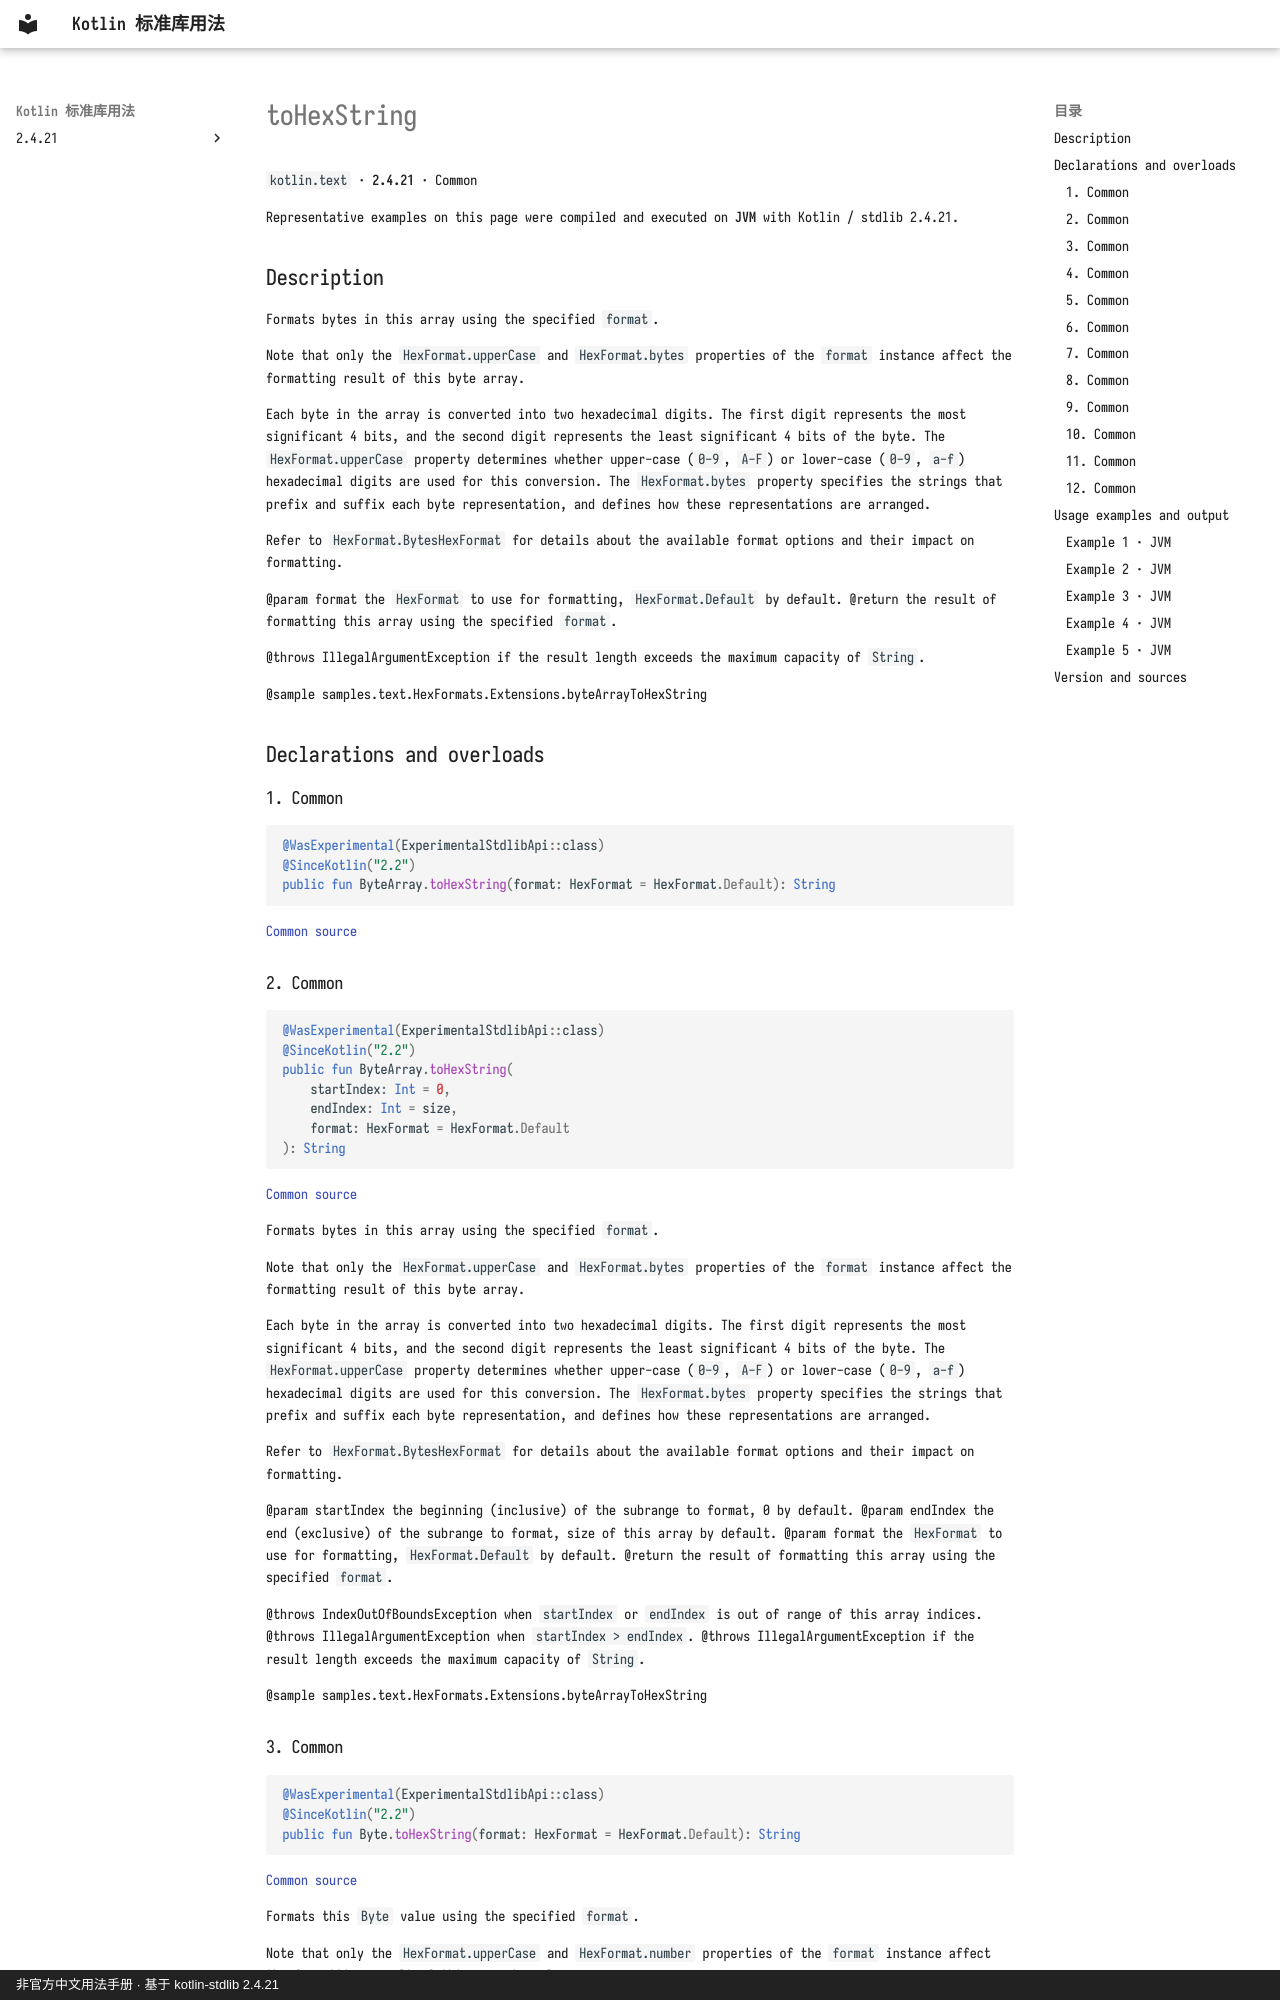

repository: oooooooko/kotlin-stdlib-docs · page: en/api/kotlin.text/tohexstring--52991f54/index.html · generator: mkdocs · copyright: 非官方中文用法手册 · 基于 kotlin-stdlib 2.4.21

# toHexString

`kotlin.text` · **2.4.21** · Common

Representative examples on this page were compiled and executed on **JVM** with Kotlin / stdlib 2.4.21.

## Description

Formats bytes in this array using the specified `format`.

Note that only the `HexFormat.upperCase` and `HexFormat.bytes` properties of the `format` instance affect
the formatting result of this byte array.

Each byte in the array is converted into two hexadecimal digits. The first digit represents the most significant 4 bits,
and the second digit represents the least significant 4 bits of the byte. The `HexFormat.upperCase` property determines whether
upper-case (`0-9`, `A-F`) or lower-case (`0-9`, `a-f`) hexadecimal digits are used for this conversion.
The `HexFormat.bytes` property specifies the strings that prefix and suffix each byte representation, and defines
how these representations are arranged.

Refer to `HexFormat.BytesHexFormat` for details about the available format options and their impact on formatting.

@param format the `HexFormat` to use for formatting, `HexFormat.Default` by default.
@return the result of formatting this array using the specified `format`.

@throws IllegalArgumentException if the result length exceeds the maximum capacity of `String`.

@sample samples.text.HexFormats.Extensions.byteArrayToHexString

## Declarations and overloads

### 1. Common

```kotlin
@WasExperimental(ExperimentalStdlibApi::class)
@SinceKotlin("2.2")
public fun ByteArray.toHexString(format: HexFormat = HexFormat.Default): String
```

[Common source](https://github.com/JetBrains/kotlin/blob/v2.4.21/libraries/stdlib/src/kotlin/text/HexExtensions.kt#L60)

### 2. Common

```kotlin
@WasExperimental(ExperimentalStdlibApi::class)
@SinceKotlin("2.2")
public fun ByteArray.toHexString(
    startIndex: Int = 0,
    endIndex: Int = size,
    format: HexFormat = HexFormat.Default
): String
```

[Common source](https://github.com/JetBrains/kotlin/blob/v2.4.21/libraries/stdlib/src/kotlin/text/HexExtensions.kt#L85)

Formats bytes in this array using the specified `format`.

Note that only the `HexFormat.upperCase` and `HexFormat.bytes` properties of the `format` instance affect
the formatting result of this byte array.

Each byte in the array is converted into two hexadecimal digits. The first digit represents the most significant 4 bits,
and the second digit represents the least significant 4 bits of the byte. The `HexFormat.upperCase` property determines whether
upper-case (`0-9`, `A-F`) or lower-case (`0-9`, `a-f`) hexadecimal digits are used for this conversion.
The `HexFormat.bytes` property specifies the strings that prefix and suffix each byte representation, and defines
how these representations are arranged.

Refer to `HexFormat.BytesHexFormat` for details about the available format options and their impact on formatting.

@param startIndex the beginning (inclusive) of the subrange to format, 0 by default.
@param endIndex the end (exclusive) of the subrange to format, size of this array by default.
@param format the `HexFormat` to use for formatting, `HexFormat.Default` by default.
@return the result of formatting this array using the specified `format`.

@throws IndexOutOfBoundsException when `startIndex` or `endIndex` is out of range of this array indices.
@throws IllegalArgumentException when `startIndex > endIndex`.
@throws IllegalArgumentException if the result length exceeds the maximum capacity of `String`.

@sample samples.text.HexFormats.Extensions.byteArrayToHexString
